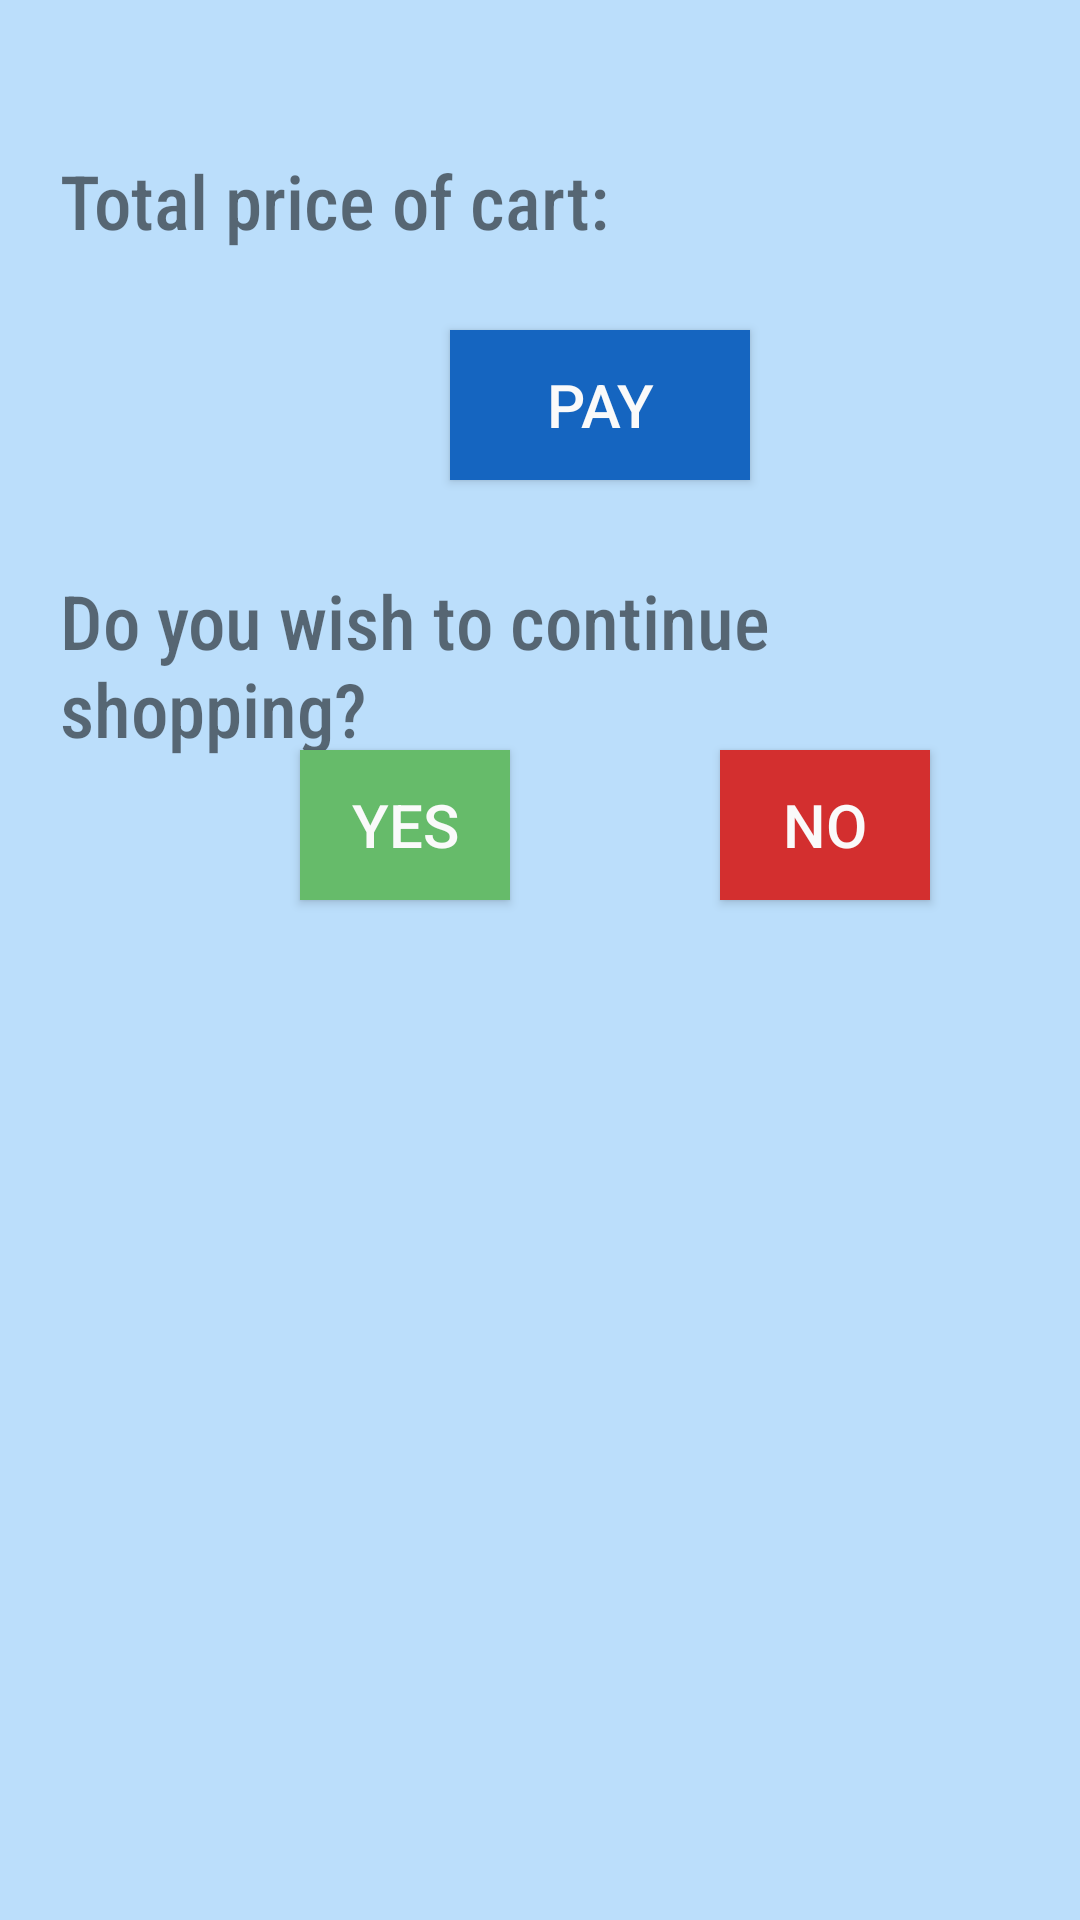

The Android layout XML behind this screen, and the referenced resources:
<!-- AndroidManifest.xml: application theme AppTheme -->
<!-- res/layout/customer_checkout.xml -->
<?xml version="1.0" encoding="utf-8"?>
<RelativeLayout xmlns:android="http://schemas.android.com/apk/res/android"
  android:layout_width="match_parent"
  android:layout_height="match_parent"
  android:background="@color/colorBackground"
  android:orientation="vertical">

  <TextView
    android:id="@+id/priceCart"
    android:layout_width="wrap_content"
    android:layout_height="wrap_content"
    android:layout_marginTop="30dp"
    android:fontFamily="sans-serif-condensed-medium"
    android:padding="20sp"
    android:text="@string/customerPriceTitle"
    android:textSize="25sp" />

  <Button
    android:id="@+id/payButton"
    android:layout_width="100dp"
    android:layout_height="50dp"
    android:layout_marginLeft="150dp"
    android:layout_marginTop="110dp"
    android:background="@color/colorAccent"
    android:text="@string/customerPay"
    android:textAlignment="center"
    android:textColor="@color/colorWhite"
    android:textSize="20sp" />

  <TextView
    android:layout_width="wrap_content"
    android:layout_height="wrap_content"
    android:layout_marginTop="170dp"
    android:fontFamily="sans-serif-condensed-medium"
    android:padding="20sp"
    android:text="@string/customerContinue"
    android:textSize="25sp" />

  <Button
    android:id="@+id/yesButton"
    android:layout_width="70dp"
    android:layout_height="50dp"
    android:layout_marginTop="250dp"
    android:layout_marginLeft="100dp"
    android:background="@color/colorGreen"
    android:text="@string/customerYes"
    android:textAlignment="center"
    android:textColor="@color/colorWhite"
    android:textSize="20sp" />

  <Button
    android:id="@+id/noButton"
    android:layout_width="70dp"
    android:layout_height="50dp"
    android:layout_marginTop="250dp"
    android:layout_marginLeft="240dp"
    android:background="@color/colorRed"
    android:text="@string/customerNo"
    android:textAlignment="center"
    android:textColor="@color/colorWhite"
    android:textSize="20sp" />

</RelativeLayout>
<!-- resources referenced by this layout -->
<resources>
  <color name="colorAccent">#1565c0</color>
  <color name="colorBackground">#bbdefb</color>
  <color name="colorGreen">#66bb6a</color>
  <color name="colorRed">#d32f2f</color>
  <color name="colorWhite">#fafafa</color>
  <string name="customerContinue">Do you wish to continue shopping?</string>
  <string name="customerNo">No</string>
  <string name="customerPay">Pay</string>
  <string name="customerPriceTitle">Total price of cart:</string>
  <string name="customerYes">Yes</string>
  <style name="AppTheme" parent="Theme.AppCompat.Light.DarkActionBar">
      
      <item name="colorPrimary">@color/colorPrimary</item>
      <item name="colorPrimaryDark">@color/colorPrimaryDark</item>
      <item name="colorAccent">@color/colorAccent</item>
    </style>
  <color name="colorPrimary">#1a237e</color>
  <color name="colorPrimaryDark">#283593</color>
</resources>
